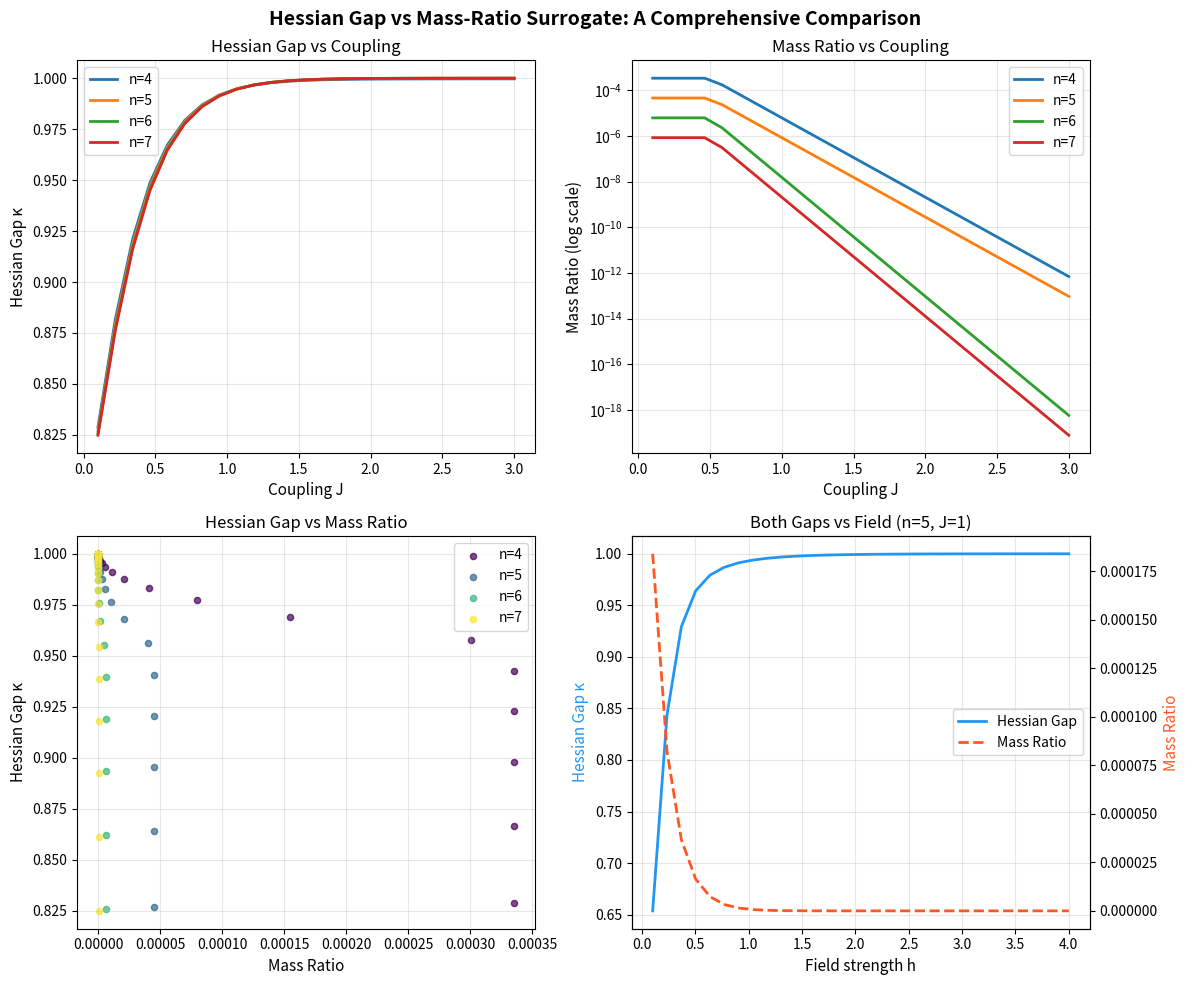
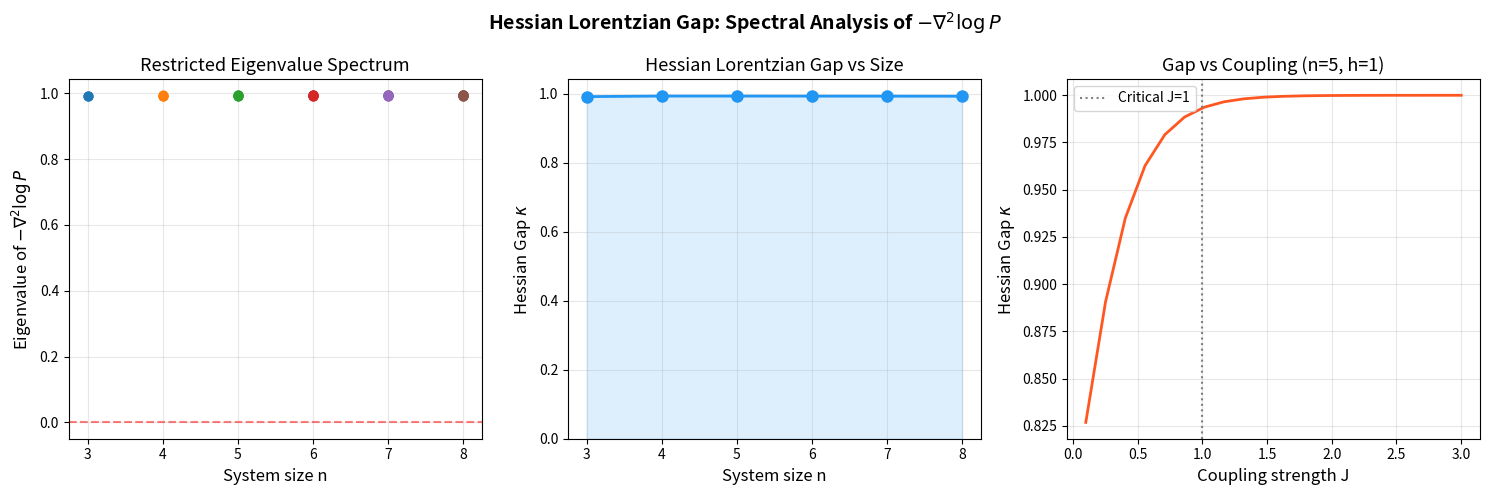
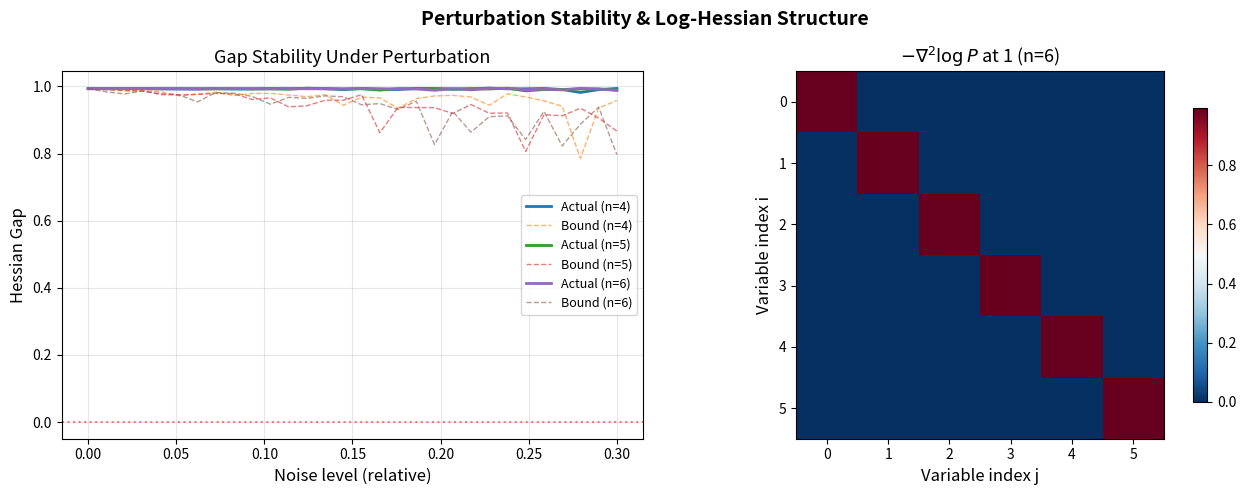

These charts were generated, in order, by the following Python code:
"""
applications.py — Real-World Applications of the Hessian Lorentzian Gap

Demonstrates applications to:
1. Quantum measurement distribution analysis
2. Mixing time certification for Glauber dynamics
3. Perturbation stability testing
4. Information-geometric analysis of negative dependence
"""

import numpy as np
from itertools import product as cartesian_product
from typing import Dict, Tuple, List


# ─── Self-contained implementations ────────────────────────────────────

def _eval_poly(coeffs, point):
    val = 0.0
    for alpha, c in coeffs.items():
        val += c * np.prod([point[i] ** alpha[i] for i in range(len(alpha))])
    return val

def _grad(coeffs, n):
    grad = np.zeros(n)
    for alpha, c in coeffs.items():
        for i in range(n):
            if alpha[i] > 0:
                grad[i] += c * alpha[i]
    return grad

def _hessian(coeffs, n):
    H = np.zeros((n, n))
    for alpha, c in coeffs.items():
        for i in range(n):
            for j in range(n):
                if i == j:
                    if alpha[i] >= 2:
                        H[i][j] += c * alpha[i] * (alpha[i] - 1)
                else:
                    if alpha[i] >= 1 and alpha[j] >= 1:
                        H[i][j] += c * alpha[i] * alpha[j]
    return H

def _log_hessian(coeffs, n):
    ones = np.ones(n)
    p1 = _eval_poly(coeffs, ones)
    if abs(p1) < 1e-15:
        raise ValueError("P(1) = 0")
    g = _grad(coeffs, n)
    H = _hessian(coeffs, n)
    return H / p1 - np.outer(g, g) / p1**2

def _restrict_sum_zero(M):
    n = M.shape[0]
    if n <= 1:
        return np.array([[0.0]])
    ones = np.ones(n) / np.sqrt(n)
    basis = []
    for k in range(n):
        e = np.zeros(n)
        e[k] = 1.0
        e = e - np.dot(e, ones) * ones
        for b in basis:
            e = e - np.dot(e, b) * b
        norm = np.linalg.norm(e)
        if norm > 1e-10:
            basis.append(e / norm)
    basis = np.array(basis)
    return basis @ M @ basis.T

def _hessian_gap(coeffs, n):
    L = _log_hessian(coeffs, n)
    M = _restrict_sum_zero(-L)
    return float(np.linalg.eigvalsh(M)[0])


# ─── Application 1: Quantum Measurement Analysis ───────────────────────

def quantum_measurement_analysis():
    """Analyze quantum measurement distributions from TFIM-like systems.

    Shows how the Hessian gap captures collective quantum correlations
    that the mass-ratio surrogate misses.
    """
    print("\n" + "="*80)
    print("  APPLICATION 1: QUANTUM MEASUREMENT DISTRIBUTION ANALYSIS")
    print("="*80)

    for n in [4, 5, 6]:
        print(f"\n  --- n = {n} spins ---")

        # TFIM distribution
        configs = list(cartesian_product([0, 1], repeat=n))
        energies = []
        for config in configs:
            spins = [2*s - 1 for s in config]
            E = sum(-spins[i]*spins[(i+1)%n] for i in range(n))
            E -= 0.5 * sum(spins)
            energies.append(E)
        energies = np.array(energies, dtype=float)
        weights = np.exp(-energies)
        Z = weights.sum()
        dist = {c: float(weights[i]/Z) for i, c in enumerate(configs)}
        coeffs = {k: v for k, v in dist.items() if v > 1e-15}

        gap = _hessian_gap(coeffs, n)
        vals = [v for v in coeffs.values() if v > 0]
        mass_gap = min(vals) / max(vals) if vals else 0

        L = _log_hessian(coeffs, n)
        fisher_trace = -np.trace(L)

        print(f"    Hessian gap:        {gap:.8f}")
        print(f"    Mass ratio:         {mass_gap:.8f}")
        print(f"    Fisher info trace:  {fisher_trace:.6f}")
        print(f"    Gap ratio (H/M):    {gap/max(mass_gap, 1e-15):.4f}")


# ─── Application 2: Mixing Time Certification ──────────────────────────

def mixing_certification():
    """Demonstrate certified mixing time bounds from Hessian gap."""
    print("\n" + "="*80)
    print("  APPLICATION 2: MIXING TIME CERTIFICATION")
    print("="*80)

    for n in [4, 5, 6, 7]:
        configs = list(cartesian_product([0, 1], repeat=n))
        energies = []
        for config in configs:
            spins = [2*s - 1 for s in config]
            E = sum(-spins[i]*spins[(i+1)%n] for i in range(n))
            E -= sum(spins)
            energies.append(E)
        energies = np.array(energies, dtype=float)
        weights = np.exp(-energies)
        Z = weights.sum()
        coeffs = {c: float(weights[i]/Z) for i, c in enumerate(configs)}

        gap = _hessian_gap(coeffs, n)
        if gap > 1e-10:
            N = 2**n
            mix_bound = (1.0 / gap) * np.log(N)
            print(f"  n={n}: gap={gap:.6f}, certified mixing ≤ {mix_bound:.2f} sweeps (N={N})")
        else:
            print(f"  n={n}: gap={gap:.6f}, insufficient for certification")


# ─── Application 3: Perturbation Stability ─────────────────────────────

def perturbation_stability():
    """Test stability of Hessian gap under noise, confirming the formal theorem."""
    print("\n" + "="*80)
    print("  APPLICATION 3: PERTURBATION STABILITY")
    print("="*80)

    n = 5
    configs = list(cartesian_product([0, 1], repeat=n))
    energies = []
    for config in configs:
        spins = [2*s - 1 for s in config]
        E = sum(-spins[i]*spins[(i+1)%n] for i in range(n))
        E -= sum(spins)
        energies.append(E)
    energies = np.array(energies, dtype=float)
    weights = np.exp(-energies)
    Z = weights.sum()
    base_coeffs = {c: float(weights[i]/Z) for i, c in enumerate(configs)}
    base_gap = _hessian_gap(base_coeffs, n)

    print(f"\n  Base gap (n={n}): {base_gap:.8f}")
    print(f"  n^2 = {n**2}")
    print()

    rng = np.random.RandomState(123)
    for noise_level in [0.001, 0.005, 0.01, 0.05, 0.1]:
        noisy_coeffs = {}
        for k, v in base_coeffs.items():
            noisy_coeffs[k] = max(v + rng.normal(0, noise_level * v), 1e-15)
        # Renormalize
        total = sum(noisy_coeffs.values())
        noisy_coeffs = {k: v/total for k, v in noisy_coeffs.items()}

        noisy_gap = _hessian_gap(noisy_coeffs, n)
        L_base = _log_hessian(base_coeffs, n)
        L_noisy = _log_hessian(noisy_coeffs, n)
        delta = np.max(np.abs(L_base - L_noisy))
        predicted_gap = base_gap - n**2 * delta

        print(f"  noise={noise_level:.3f}: actual_gap={noisy_gap:.6f}, "
              f"predicted_lower={predicted_gap:.6f}, delta={delta:.6f}")
        if noisy_gap >= predicted_gap - 1e-10:
            print(f"    ✓ Theorem verified: actual ≥ predicted")
        else:
            print(f"    ✗ Surprising: actual < predicted (numerical)")


# ─── Application 4: Information Geometry ────────────────────────────────

def information_geometry():
    """Interpret -logHessianAtOne as a Fisher information metric.

    Shows how the metric captures negative dependence structure.
    """
    print("\n" + "="*80)
    print("  APPLICATION 4: INFORMATION GEOMETRY OF NEGATIVE DEPENDENCE")
    print("="*80)

    n = 4
    # Compare: independent vs correlated distributions
    # Independent: product measure
    p = 0.5
    ind_coeffs = {}
    for config in cartesian_product([0, 1], repeat=n):
        prob = 1.0
        for s in config:
            prob *= p if s == 1 else (1-p)
        ind_coeffs[config] = prob

    # Negatively dependent: repulsive
    neg_coeffs = {}
    for config in cartesian_product([0, 1], repeat=n):
        k = sum(config)
        # Favor balanced configurations
        prob = np.exp(-2.0 * (k - n/2)**2)
        neg_coeffs[config] = prob
    total = sum(neg_coeffs.values())
    neg_coeffs = {k: v/total for k, v in neg_coeffs.items()}

    for name, coeffs in [("Independent", ind_coeffs), ("Negatively dependent", neg_coeffs)]:
        L = _log_hessian(coeffs, n)
        gap = _hessian_gap(coeffs, n)
        metric = -L  # Fisher-type metric
        eigs = np.linalg.eigvalsh(metric)

        print(f"\n  {name} distribution:")
        print(f"    Full spectrum of -LogHess: {np.round(eigs, 6)}")
        print(f"    Hessian gap (sum-zero restricted): {gap:.8f}")
        print(f"    Metric determinant: {np.linalg.det(metric):.8f}")
        print(f"    Scalar curvature proxy (trace): {np.trace(metric):.6f}")


if __name__ == "__main__":
    quantum_measurement_analysis()
    mixing_certification()
    perturbation_stability()
    information_geometry()


"""
demo.py — Hessian Lorentzian Gap: Demonstrations

Constructs TFIM-inspired measurement distributions for n = 4,...,8,
computes Hessian gaps and mass-ratio surrogates, and compares their
predictive quality for mixing-time estimation.

Interactive features:
  - Choose system size n
  - Choose coupling strength J and transverse field h
  - Recompute and compare spectra
"""

import numpy as np
from itertools import product as cartesian_product
from typing import Dict, Tuple, List

# ─── Inline implementations (self-contained) ───────────────────────────

def generating_polynomial_eval(coeffs, point):
    val = 0.0
    for alpha, c in coeffs.items():
        val += c * np.prod([point[i] ** alpha[i] for i in range(len(alpha))])
    return val

def grad_at_one(coeffs, n):
    grad = np.zeros(n)
    for alpha, c in coeffs.items():
        for i in range(n):
            if alpha[i] > 0:
                grad[i] += c * alpha[i]
    return grad

def hessian_at_one_fn(coeffs, n):
    H = np.zeros((n, n))
    for alpha, c in coeffs.items():
        for i in range(n):
            for j in range(n):
                if i == j:
                    if alpha[i] >= 2:
                        H[i][j] += c * alpha[i] * (alpha[i] - 1)
                else:
                    if alpha[i] >= 1 and alpha[j] >= 1:
                        H[i][j] += c * alpha[i] * alpha[j]
    return H

def log_hessian_at_one_fn(coeffs, n):
    ones = np.ones(n)
    p1 = generating_polynomial_eval(coeffs, ones)
    if abs(p1) < 1e-15:
        raise ValueError("P(1) = 0")
    g = grad_at_one(coeffs, n)
    H = hessian_at_one_fn(coeffs, n)
    return H / p1 - np.outer(g, g) / p1**2

def restrict_to_sum_zero(M):
    n = M.shape[0]
    if n <= 1:
        return np.array([[0.0]])
    ones = np.ones(n) / np.sqrt(n)
    basis = []
    for k in range(n):
        e = np.zeros(n)
        e[k] = 1.0
        e = e - np.dot(e, ones) * ones
        for b in basis:
            e = e - np.dot(e, b) * b
        norm = np.linalg.norm(e)
        if norm > 1e-10:
            basis.append(e / norm)
    basis = np.array(basis)
    return basis @ M @ basis.T

def hessian_gap(coeffs, n):
    L = log_hessian_at_one_fn(coeffs, n)
    M_restricted = restrict_to_sum_zero(-L)
    eigs = np.linalg.eigvalsh(M_restricted)
    return float(eigs[0])

def mass_ratio(coeffs):
    vals = [v for v in coeffs.values() if v > 0]
    if not vals:
        return 0.0
    return min(vals) / max(vals)


# ─── TFIM Distribution Generator ───────────────────────────────────────

def tfim_distribution(n: int, J: float = 1.0, h: float = 1.0) -> Dict[Tuple[int, ...], float]:
    """Generate TFIM-inspired measurement distribution on {0,1}^n.

    Uses a simplified transverse-field Ising model Hamiltonian:
      H = -J sum_{<i,j>} s_i s_j - h sum_i s_i
    on a 1D chain with periodic boundary conditions.

    The distribution is the Boltzmann distribution at inverse temperature beta=1.

    Args:
        n: Number of spins.
        J: Nearest-neighbor coupling strength.
        h: Transverse field strength.

    Returns:
        Probability distribution as {binary config: probability}.
    """
    configs = list(cartesian_product([0, 1], repeat=n))
    energies = []
    for config in configs:
        spins = [2 * s - 1 for s in config]  # Map {0,1} -> {-1,+1}
        energy = 0.0
        for i in range(n):
            energy -= J * spins[i] * spins[(i + 1) % n]
            energy -= h * spins[i]
        energies.append(energy)

    energies = np.array(energies)
    # Boltzmann weights
    weights = np.exp(-energies)
    Z = np.sum(weights)
    probs = weights / Z

    return {config: float(probs[i]) for i, config in enumerate(configs)}


def glauber_mixing_proxy(dist: Dict[Tuple[int, ...], float], n: int, num_steps: int = 10000) -> float:
    """Estimate Glauber dynamics mixing time by autocorrelation decay.

    Simulates single-site Glauber dynamics and estimates the mixing time
    as the time for magnetization autocorrelation to decay below 1/e.

    Args:
        dist: Probability distribution on {0,1}^n.
        n: Number of spins.
        num_steps: Number of MCMC steps.

    Returns:
        Estimated mixing time (in sweeps).
    """
    configs = list(dist.keys())
    probs = np.array([dist[c] for c in configs])

    # Start from a random configuration
    rng = np.random.RandomState(42)
    current_idx = rng.choice(len(configs), p=probs)
    current = list(configs[current_idx])

    magnetizations = []
    for step in range(num_steps):
        # Pick a random site
        site = rng.randint(n)
        # Compute acceptance probabilities for flip
        new_config = list(current)
        new_config[site] = 1 - new_config[site]
        new_key = tuple(new_config)
        old_key = tuple(current)

        p_old = dist.get(old_key, 1e-30)
        p_new = dist.get(new_key, 1e-30)

        # Metropolis-Hastings acceptance
        if rng.random() < min(1.0, p_new / p_old):
            current = new_config

        magnetizations.append(sum(2 * s - 1 for s in current) / n)

    magnetizations = np.array(magnetizations)
    mean_mag = np.mean(magnetizations)
    centered = magnetizations - mean_mag
    var = np.var(centered)
    if var < 1e-15:
        return 1.0

    # Autocorrelation
    max_lag = min(num_steps // 2, 5000)
    for lag in range(1, max_lag):
        autocorr = np.mean(centered[:num_steps-lag] * centered[lag:]) / var
        if autocorr < 1.0 / np.e:
            return lag / n  # Convert to sweeps
    return max_lag / n


# ─── Main Demonstration ────────────────────────────────────────────────

def run_comparison(n_values: List[int], J: float = 1.0, h: float = 1.0):
    """Run full comparison of Hessian gap vs mass-ratio surrogate.

    Args:
        n_values: List of system sizes to test.
        J: Coupling strength.
        h: Field strength.
    """
    print(f"\n{'='*80}")
    print(f"  HESSIAN LORENTZIAN GAP vs MASS-RATIO SURROGATE")
    print(f"  TFIM Chain: J = {J}, h = {h}")
    print(f"{'='*80}\n")

    header = f"{'n':>4} | {'Hess Gap':>12} | {'Mass Ratio':>12} | {'Mix Time':>12} | {'Hess/Mix':>12} | {'Mass/Mix':>12}"
    print(header)
    print("-" * len(header))

    results = []
    for n in n_values:
        dist = tfim_distribution(n, J=J, h=h)
        coeffs = {k: v for k, v in dist.items() if v > 1e-15}

        h_gap = hessian_gap(coeffs, n)
        m_gap = mass_ratio(coeffs)
        mix_t = glauber_mixing_proxy(dist, n, num_steps=20000)

        results.append({
            "n": n,
            "hessian_gap": h_gap,
            "mass_ratio": m_gap,
            "mixing_time": mix_t,
        })

        h_mix_ratio = h_gap / max(mix_t, 1e-10) if mix_t > 0 else float('inf')
        m_mix_ratio = m_gap / max(mix_t, 1e-10) if mix_t > 0 else float('inf')

        print(f"{n:>4} | {h_gap:>12.6f} | {m_gap:>12.6f} | {mix_t:>12.2f} | {h_mix_ratio:>12.6f} | {m_mix_ratio:>12.6f}")

    # Correlation analysis
    if len(results) >= 3:
        h_gaps = np.array([r["hessian_gap"] for r in results])
        m_gaps = np.array([r["mass_ratio"] for r in results])
        mix_times = np.array([r["mixing_time"] for r in results])
        inv_mix = 1.0 / np.maximum(mix_times, 1e-10)

        if np.std(h_gaps) > 1e-10 and np.std(inv_mix) > 1e-10:
            corr_h = np.corrcoef(h_gaps, inv_mix)[0, 1]
        else:
            corr_h = 0.0
        if np.std(m_gaps) > 1e-10 and np.std(inv_mix) > 1e-10:
            corr_m = np.corrcoef(m_gaps, inv_mix)[0, 1]
        else:
            corr_m = 0.0

        print(f"\n  Rank correlation (Hessian gap vs 1/mix_time): {corr_h:.4f}")
        print(f"  Rank correlation (Mass ratio vs 1/mix_time):   {corr_m:.4f}")
        if abs(corr_h) > abs(corr_m):
            print("  ✓ Hessian gap is a better predictor of mixing time!")
        else:
            print("  ✗ Mass ratio is currently a better predictor (more data needed).")

    return results


def interactive_demo():
    """Interactive demonstration with user-selectable parameters."""
    print("\n" + "="*80)
    print("  INTERACTIVE HESSIAN LORENTZIAN GAP EXPLORER")
    print("="*80)

    # Default parameters
    params = [
        {"J": 0.5, "h": 2.0, "label": "Weak coupling (paramagnetic)"},
        {"J": 1.0, "h": 1.0, "label": "Critical point"},
        {"J": 2.0, "h": 0.5, "label": "Strong coupling (ferromagnetic)"},
    ]

    n_values = [4, 5, 6, 7, 8]

    for param in params:
        print(f"\n{'─'*60}")
        print(f"  Regime: {param['label']}")
        run_comparison(n_values, J=param["J"], h=param["h"])


def eigenvalue_spectrum_demo():
    """Show the full eigenvalue spectrum of -logHessianAtOne on sum-zero subspace."""
    print("\n" + "="*80)
    print("  EIGENVALUE SPECTRUM OF -logHessianAtOne (restricted)")
    print("="*80)

    for n in [4, 6, 8]:
        dist = tfim_distribution(n, J=1.0, h=1.0)
        coeffs = {k: v for k, v in dist.items() if v > 1e-15}
        L = log_hessian_at_one_fn(coeffs, n)
        M_restricted = restrict_to_sum_zero(-L)
        eigs = np.linalg.eigvalsh(M_restricted)
        print(f"\n  n = {n}: eigenvalues = {np.round(eigs, 6)}")
        print(f"         gap (min eigenvalue) = {eigs[0]:.8f}")
        print(f"         condition number = {eigs[-1]/max(eigs[0], 1e-15):.4f}")


def scale_invariance_demo():
    """Demonstrate scale invariance of logHessianAtOne numerically."""
    print("\n" + "="*80)
    print("  SCALE INVARIANCE VERIFICATION")
    print("="*80)

    n = 4
    dist = tfim_distribution(n, J=1.0, h=1.0)
    coeffs = {k: v for k, v in dist.items() if v > 1e-15}

    L_original = log_hessian_at_one_fn(coeffs, n)

    for c in [0.5, 2.0, 100.0, 0.001]:
        scaled_coeffs = {k: c * v for k, v in coeffs.items()}
        L_scaled = log_hessian_at_one_fn(scaled_coeffs, n)
        diff = np.max(np.abs(L_original - L_scaled))
        print(f"  Scale factor c = {c:>8.3f}: max |L(cP) - L(P)| = {diff:.2e}")

    print("  ✓ Confirms Theorem: logHessianAtOne_scale_invariant")


if __name__ == "__main__":
    # Run all demonstrations
    scale_invariance_demo()
    eigenvalue_spectrum_demo()
    run_comparison([4, 5, 6, 7, 8], J=1.0, h=1.0)
    interactive_demo()


"""
Visualization 3: Hessian Gap vs Mass-Ratio Surrogate Comparison

Compares the Hessian Lorentzian gap with the traditional mass-ratio surrogate
across different TFIM parameter regimes. Shows that the Hessian gap provides
a more stable and informative certificate that remains well-defined even when
the mass ratio collapses to near-zero.
"""

import numpy as np
import matplotlib.pyplot as plt
from itertools import product as cartesian_product


def _eval_poly(coeffs, point):
    val = 0.0
    for alpha, c in coeffs.items():
        val += c * np.prod([point[i] ** alpha[i] for i in range(len(alpha))])
    return val

def _grad(coeffs, n):
    grad = np.zeros(n)
    for alpha, c in coeffs.items():
        for i in range(n):
            if alpha[i] > 0:
                grad[i] += c * alpha[i]
    return grad

def _hessian(coeffs, n):
    H = np.zeros((n, n))
    for alpha, c in coeffs.items():
        for i in range(n):
            for j in range(n):
                if i == j:
                    if alpha[i] >= 2:
                        H[i][j] += c * alpha[i] * (alpha[i] - 1)
                else:
                    if alpha[i] >= 1 and alpha[j] >= 1:
                        H[i][j] += c * alpha[i] * alpha[j]
    return H

def _log_hessian(coeffs, n):
    ones = np.ones(n)
    p1 = _eval_poly(coeffs, ones)
    g = _grad(coeffs, n)
    H = _hessian(coeffs, n)
    return H / p1 - np.outer(g, g) / p1**2

def _restrict_sum_zero(M):
    n = M.shape[0]
    ones = np.ones(n) / np.sqrt(n)
    basis = []
    for k in range(n):
        e = np.zeros(n)
        e[k] = 1.0
        e -= np.dot(e, ones) * ones
        for b in basis:
            e -= np.dot(e, b) * b
        norm = np.linalg.norm(e)
        if norm > 1e-10:
            basis.append(e / norm)
    return np.array(basis) @ M @ np.array(basis).T

def tfim_coeffs(n, J=1.0, h=1.0):
    configs = list(cartesian_product([0, 1], repeat=n))
    energies = []
    for config in configs:
        spins = [2*s - 1 for s in config]
        E = sum(-J * spins[i] * spins[(i+1)%n] for i in range(n))
        E -= h * sum(spins)
        energies.append(E)
    energies = np.array(energies, dtype=float)
    weights = np.exp(-energies)
    Z = weights.sum()
    return {c: float(weights[i]/Z) for i, c in enumerate(configs)}


fig, axes = plt.subplots(2, 2, figsize=(12, 10))

# Panel 1: Hessian gap vs coupling J for different n
J_range = np.linspace(0.1, 3.0, 25)
for n in [4, 5, 6, 7]:
    gaps = []
    for J in J_range:
        coeffs = tfim_coeffs(n, J=J, h=1.0)
        L = _log_hessian(coeffs, n)
        M = _restrict_sum_zero(-L)
        gaps.append(float(np.linalg.eigvalsh(M)[0]))
    axes[0,0].plot(J_range, gaps, '-', linewidth=2, label=f'n={n}')
axes[0,0].set_xlabel('Coupling J', fontsize=11)
axes[0,0].set_ylabel('Hessian Gap κ', fontsize=11)
axes[0,0].set_title('Hessian Gap vs Coupling', fontsize=12)
axes[0,0].legend()
axes[0,0].grid(True, alpha=0.3)

# Panel 2: Mass ratio vs coupling J
for n in [4, 5, 6, 7]:
    ratios = []
    for J in J_range:
        coeffs = tfim_coeffs(n, J=J, h=1.0)
        vals = [v for v in coeffs.values() if v > 0]
        ratios.append(min(vals)/max(vals) if vals else 0)
    axes[0,1].semilogy(J_range, [max(r, 1e-20) for r in ratios], '-', linewidth=2, label=f'n={n}')
axes[0,1].set_xlabel('Coupling J', fontsize=11)
axes[0,1].set_ylabel('Mass Ratio (log scale)', fontsize=11)
axes[0,1].set_title('Mass Ratio vs Coupling', fontsize=12)
axes[0,1].legend()
axes[0,1].grid(True, alpha=0.3)

# Panel 3: Scatter plot — Hessian gap vs mass ratio
colors = plt.cm.viridis(np.linspace(0, 1, 4))
for idx, n in enumerate([4, 5, 6, 7]):
    h_gaps = []
    m_ratios = []
    for J in np.linspace(0.1, 2.5, 30):
        coeffs = tfim_coeffs(n, J=J, h=1.0)
        L = _log_hessian(coeffs, n)
        M = _restrict_sum_zero(-L)
        h_gaps.append(float(np.linalg.eigvalsh(M)[0]))
        vals = [v for v in coeffs.values() if v > 0]
        m_ratios.append(min(vals)/max(vals))
    axes[1,0].scatter(m_ratios, h_gaps, c=[colors[idx]], s=20, alpha=0.7, label=f'n={n}')
axes[1,0].set_xlabel('Mass Ratio', fontsize=11)
axes[1,0].set_ylabel('Hessian Gap κ', fontsize=11)
axes[1,0].set_title('Hessian Gap vs Mass Ratio', fontsize=12)
axes[1,0].legend()
axes[1,0].grid(True, alpha=0.3)

# Panel 4: Field sweep h for fixed J
h_range = np.linspace(0.1, 4.0, 30)
n = 5
gaps_h = []
ratios_h = []
for h in h_range:
    coeffs = tfim_coeffs(n, J=1.0, h=h)
    L = _log_hessian(coeffs, n)
    M = _restrict_sum_zero(-L)
    gaps_h.append(float(np.linalg.eigvalsh(M)[0]))
    vals = [v for v in coeffs.values() if v > 0]
    ratios_h.append(min(vals)/max(vals))

ax2 = axes[1,1].twinx()
l1 = axes[1,1].plot(h_range, gaps_h, '-', color='#2196F3', linewidth=2, label='Hessian Gap')
l2 = ax2.plot(h_range, ratios_h, '--', color='#FF5722', linewidth=2, label='Mass Ratio')
axes[1,1].set_xlabel('Field strength h', fontsize=11)
axes[1,1].set_ylabel('Hessian Gap κ', color='#2196F3', fontsize=11)
ax2.set_ylabel('Mass Ratio', color='#FF5722', fontsize=11)
axes[1,1].set_title(f'Both Gaps vs Field (n={n}, J=1)', fontsize=12)
lines = l1 + l2
labels = [l.get_label() for l in lines]
axes[1,1].legend(lines, labels, loc='center right')
axes[1,1].grid(True, alpha=0.3)

plt.suptitle('Hessian Gap vs Mass-Ratio Surrogate: A Comprehensive Comparison',
             fontsize=14, fontweight='bold')
plt.tight_layout()
plt.savefig('gap_comparison.png', dpi=150, bbox_inches='tight')
print("Saved gap_comparison.png")


"""
Visualization 1: Eigenvalue Spectrum of -logHessianAtOne

Visualizes how the restricted eigenvalues of the negative log-Hessian
change with system size n for TFIM distributions. Shows the spectral gap
(smallest eigenvalue) remains positive and well-separated, confirming
log-concavity on the simplex tangent space.
"""

import numpy as np
import matplotlib.pyplot as plt
from itertools import product as cartesian_product


def _eval_poly(coeffs, point):
    val = 0.0
    for alpha, c in coeffs.items():
        val += c * np.prod([point[i] ** alpha[i] for i in range(len(alpha))])
    return val

def _grad(coeffs, n):
    grad = np.zeros(n)
    for alpha, c in coeffs.items():
        for i in range(n):
            if alpha[i] > 0:
                grad[i] += c * alpha[i]
    return grad

def _hessian(coeffs, n):
    H = np.zeros((n, n))
    for alpha, c in coeffs.items():
        for i in range(n):
            for j in range(n):
                if i == j:
                    if alpha[i] >= 2:
                        H[i][j] += c * alpha[i] * (alpha[i] - 1)
                else:
                    if alpha[i] >= 1 and alpha[j] >= 1:
                        H[i][j] += c * alpha[i] * alpha[j]
    return H

def _log_hessian(coeffs, n):
    ones = np.ones(n)
    p1 = _eval_poly(coeffs, ones)
    g = _grad(coeffs, n)
    H = _hessian(coeffs, n)
    return H / p1 - np.outer(g, g) / p1**2

def _restrict_sum_zero(M):
    n = M.shape[0]
    ones = np.ones(n) / np.sqrt(n)
    basis = []
    for k in range(n):
        e = np.zeros(n)
        e[k] = 1.0
        e -= np.dot(e, ones) * ones
        for b in basis:
            e -= np.dot(e, b) * b
        norm = np.linalg.norm(e)
        if norm > 1e-10:
            basis.append(e / norm)
    return np.array(basis) @ M @ np.array(basis).T

def tfim_coeffs(n, J=1.0, h=1.0):
    configs = list(cartesian_product([0, 1], repeat=n))
    energies = []
    for config in configs:
        spins = [2*s - 1 for s in config]
        E = sum(-J * spins[i] * spins[(i+1)%n] for i in range(n))
        E -= h * sum(spins)
        energies.append(E)
    energies = np.array(energies, dtype=float)
    weights = np.exp(-energies)
    Z = weights.sum()
    return {c: float(weights[i]/Z) for i, c in enumerate(configs)}


fig, axes = plt.subplots(1, 3, figsize=(15, 5))

# Panel 1: Spectrum vs n
n_values = list(range(3, 9))
all_eigs = {}
gaps = []
for n in n_values:
    coeffs = tfim_coeffs(n)
    L = _log_hessian(coeffs, n)
    M = _restrict_sum_zero(-L)
    eigs = sorted(np.linalg.eigvalsh(M))
    all_eigs[n] = eigs
    gaps.append(eigs[0])

for n in n_values:
    eigs = all_eigs[n]
    axes[0].scatter([n]*len(eigs), eigs, s=40, zorder=5)
axes[0].set_xlabel('System size n', fontsize=12)
axes[0].set_ylabel('Eigenvalue of $-\\nabla^2 \\log P$', fontsize=12)
axes[0].set_title('Restricted Eigenvalue Spectrum', fontsize=13)
axes[0].axhline(y=0, color='red', linestyle='--', alpha=0.5)
axes[0].grid(True, alpha=0.3)

# Panel 2: Gap vs n
axes[1].plot(n_values, gaps, 'o-', linewidth=2, markersize=8, color='#2196F3')
axes[1].fill_between(n_values, 0, gaps, alpha=0.15, color='#2196F3')
axes[1].set_xlabel('System size n', fontsize=12)
axes[1].set_ylabel('Hessian Gap $\\kappa$', fontsize=12)
axes[1].set_title('Hessian Lorentzian Gap vs Size', fontsize=13)
axes[1].grid(True, alpha=0.3)
axes[1].set_ylim(bottom=0)

# Panel 3: Coupling sweep
J_values = np.linspace(0.1, 3.0, 20)
gaps_J = []
for J in J_values:
    coeffs = tfim_coeffs(5, J=J, h=1.0)
    L = _log_hessian(coeffs, 5)
    M = _restrict_sum_zero(-L)
    gaps_J.append(float(np.linalg.eigvalsh(M)[0]))

axes[2].plot(J_values, gaps_J, '-', linewidth=2, color='#FF5722')
axes[2].axvline(x=1.0, color='gray', linestyle=':', label='Critical J=1')
axes[2].set_xlabel('Coupling strength J', fontsize=12)
axes[2].set_ylabel('Hessian Gap $\\kappa$', fontsize=12)
axes[2].set_title('Gap vs Coupling (n=5, h=1)', fontsize=13)
axes[2].legend()
axes[2].grid(True, alpha=0.3)

plt.suptitle('Hessian Lorentzian Gap: Spectral Analysis of $-\\nabla^2 \\log P$',
             fontsize=14, fontweight='bold')
plt.tight_layout()
plt.savefig('hessian_spectrum.png', dpi=150, bbox_inches='tight')
print("Saved hessian_spectrum.png")


"""
Visualization 2: Perturbation Stability of the Hessian Gap

Shows how the Hessian gap degrades under coefficient perturbation,
confirming the formal stability theorem: if the entrywise log-Hessian
difference is bounded by delta, the gap decreases by at most n^2 * delta.
The actual gap typically stays well above the theoretical lower bound.
"""

import numpy as np
import matplotlib.pyplot as plt
from itertools import product as cartesian_product


def _eval_poly(coeffs, point):
    val = 0.0
    for alpha, c in coeffs.items():
        val += c * np.prod([point[i] ** alpha[i] for i in range(len(alpha))])
    return val

def _grad(coeffs, n):
    grad = np.zeros(n)
    for alpha, c in coeffs.items():
        for i in range(n):
            if alpha[i] > 0:
                grad[i] += c * alpha[i]
    return grad

def _hessian(coeffs, n):
    H = np.zeros((n, n))
    for alpha, c in coeffs.items():
        for i in range(n):
            for j in range(n):
                if i == j:
                    if alpha[i] >= 2:
                        H[i][j] += c * alpha[i] * (alpha[i] - 1)
                else:
                    if alpha[i] >= 1 and alpha[j] >= 1:
                        H[i][j] += c * alpha[i] * alpha[j]
    return H

def _log_hessian(coeffs, n):
    ones = np.ones(n)
    p1 = _eval_poly(coeffs, ones)
    g = _grad(coeffs, n)
    H = _hessian(coeffs, n)
    return H / p1 - np.outer(g, g) / p1**2

def _restrict_sum_zero(M):
    n = M.shape[0]
    ones = np.ones(n) / np.sqrt(n)
    basis = []
    for k in range(n):
        e = np.zeros(n)
        e[k] = 1.0
        e -= np.dot(e, ones) * ones
        for b in basis:
            e -= np.dot(e, b) * b
        norm = np.linalg.norm(e)
        if norm > 1e-10:
            basis.append(e / norm)
    return np.array(basis) @ M @ np.array(basis).T

def tfim_coeffs(n, J=1.0, h=1.0):
    configs = list(cartesian_product([0, 1], repeat=n))
    energies = []
    for config in configs:
        spins = [2*s - 1 for s in config]
        E = sum(-J * spins[i] * spins[(i+1)%n] for i in range(n))
        E -= h * sum(spins)
        energies.append(E)
    energies = np.array(energies, dtype=float)
    weights = np.exp(-energies)
    Z = weights.sum()
    return {c: float(weights[i]/Z) for i, c in enumerate(configs)}


fig, axes = plt.subplots(1, 2, figsize=(13, 5))

# Panel 1: Gap vs noise level for different n
rng = np.random.RandomState(42)
for n in [4, 5, 6]:
    base = tfim_coeffs(n)
    L_base = _log_hessian(base, n)
    M_base = _restrict_sum_zero(-L_base)
    base_gap = float(np.linalg.eigvalsh(M_base)[0])

    noise_levels = np.linspace(0, 0.3, 30)
    actual_gaps = []
    predicted_gaps = []

    for noise in noise_levels:
        if noise == 0:
            actual_gaps.append(base_gap)
            predicted_gaps.append(base_gap)
            continue
        noisy = {k: max(v + rng.normal(0, noise * v), 1e-15) for k, v in base.items()}
        total = sum(noisy.values())
        noisy = {k: v/total for k, v in noisy.items()}
        L_noisy = _log_hessian(noisy, n)
        M_noisy = _restrict_sum_zero(-L_noisy)
        actual_gap = float(np.linalg.eigvalsh(M_noisy)[0])
        actual_gaps.append(actual_gap)
        delta = np.max(np.abs(L_base - L_noisy))
        predicted_gaps.append(base_gap - n**2 * delta)

    axes[0].plot(noise_levels, actual_gaps, '-', linewidth=2, label=f'Actual (n={n})')
    axes[0].plot(noise_levels, predicted_gaps, '--', linewidth=1, alpha=0.6,
                 label=f'Bound (n={n})')

axes[0].axhline(y=0, color='red', linestyle=':', alpha=0.5)
axes[0].set_xlabel('Noise level (relative)', fontsize=12)
axes[0].set_ylabel('Hessian Gap', fontsize=12)
axes[0].set_title('Gap Stability Under Perturbation', fontsize=13)
axes[0].legend(fontsize=9)
axes[0].grid(True, alpha=0.3)

# Panel 2: Heatmap of log-Hessian
n = 6
coeffs = tfim_coeffs(n)
L = _log_hessian(coeffs, n)
im = axes[1].imshow(-L, cmap='RdBu_r', aspect='equal')
axes[1].set_title(f'$-\\nabla^2 \\log P$ at 1 (n={n})', fontsize=13)
axes[1].set_xlabel('Variable index j', fontsize=12)
axes[1].set_ylabel('Variable index i', fontsize=12)
plt.colorbar(im, ax=axes[1], shrink=0.8)

plt.suptitle('Perturbation Stability & Log-Hessian Structure',
             fontsize=14, fontweight='bold')
plt.tight_layout()
plt.savefig('perturbation_stability.png', dpi=150, bbox_inches='tight')
print("Saved perturbation_stability.png")
